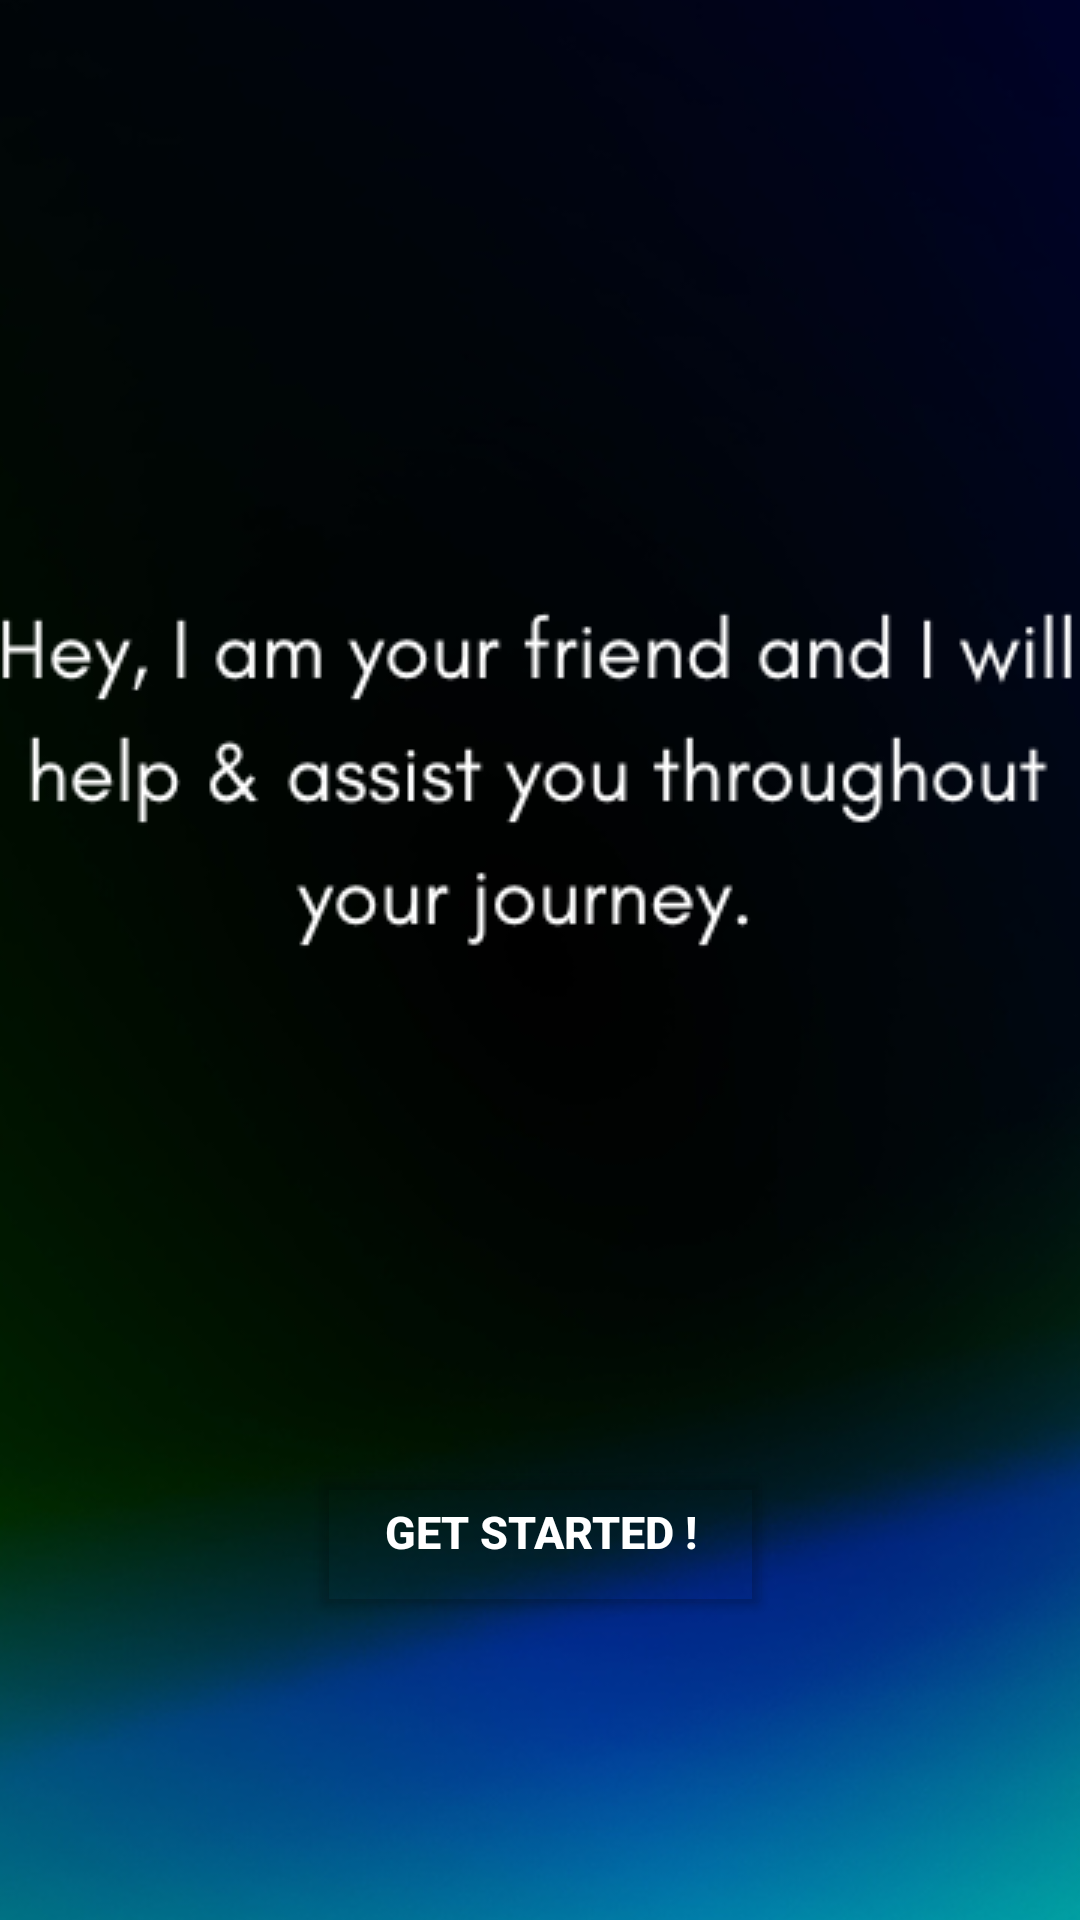

Here is an Android app screen rendered from its layout file. Give the layout XML and the strings, colors and styles it references.
<!-- AndroidManifest.xml: application theme Theme.UniGuide -->
<!-- res/layout/fragment_splash_screen.xml -->
<?xml version="1.0" encoding="utf-8"?>
<androidx.constraintlayout.widget.ConstraintLayout xmlns:android="http://schemas.android.com/apk/res/android"
    xmlns:app="http://schemas.android.com/apk/res-auto"
    xmlns:tools="http://schemas.android.com/tools"
    android:layout_width="match_parent"
    android:layout_height="match_parent"
    tools:context=".Fragments.SplashScreenFragment">


    <VideoView
        android:id="@+id/introVideo"
        android:layout_width="0dp"
        android:layout_height="0dp"
        app:layout_constraintBottom_toBottomOf="parent"
        app:layout_constraintEnd_toEndOf="parent"
        app:layout_constraintHorizontal_bias="1.0"
        app:layout_constraintStart_toStartOf="parent"
        app:layout_constraintTop_toTopOf="parent"
        app:layout_constraintVertical_bias="0.0" />

    <ImageView
        android:id="@+id/messageImage"
        android:layout_width="match_parent"
        android:layout_height="match_parent"
        android:adjustViewBounds="false"
        android:duplicateParentState="false"
        android:scaleType="center"
        android:src="@drawable/message"
        app:layout_constraintBottom_toBottomOf="parent"
        app:layout_constraintEnd_toEndOf="parent"
        app:layout_constraintStart_toStartOf="parent"
        app:layout_constraintTop_toTopOf="parent" />


    <Button
        android:id="@+id/getStartedButton"
        android:layout_width="155dp"
        android:layout_height="55dp"
        android:layout_marginBottom="100dp"
        android:text="Get Started !"
        android:textSize="15sp"
        app:layout_constraintBottom_toBottomOf="parent"
        app:layout_constraintEnd_toEndOf="parent"
        app:layout_constraintStart_toStartOf="parent"
        android:layout_marginLeft="70dp"
        android:layout_marginRight="70dp"
        android:backgroundTint="@color/cardview_shadow_end_color"
        android:paddingTop="6dp"
        android:textColor="@color/white"
        android:textStyle="bold"
        app:cornerRadius="50dp"
        app:strokeColor="@color/white"
        app:strokeWidth="3dp"/>

</androidx.constraintlayout.widget.ConstraintLayout>
<!-- resources referenced by this layout -->
<resources>
  <!-- drawable message: png bitmap (drawable-v24, 174273 bytes) -->
  <style name="Theme.UniGuide" parent="Theme.MaterialComponents.DayNight.DarkActionBar">
          
          <item name="colorPrimary">@color/purple_500</item>
          <item name="colorPrimaryVariant">@color/purple_700</item>
          <item name="colorOnPrimary">@color/white</item>
          
          <item name="colorSecondary">@color/teal_200</item>
          <item name="colorSecondaryVariant">@color/teal_700</item>
          <item name="colorOnSecondary">@color/black</item>
          
          <item name="android:statusBarColor" tools:targetApi="l">?attr/colorPrimaryVariant</item>
          
      </style>
  <!-- not gathered from this repository: default colours our renderer supplied (Android Studio template values) -->
  <color name="purple_500">#FF6200EE</color>
  <color name="purple_700">#FF3700B3</color>
  <color name="teal_200">#FF03DAC5</color>
  <color name="teal_700">#FF018786</color>
  <color name="black">#FF000000</color>
  <color name="white">#FFFFFFFF</color>
</resources>
